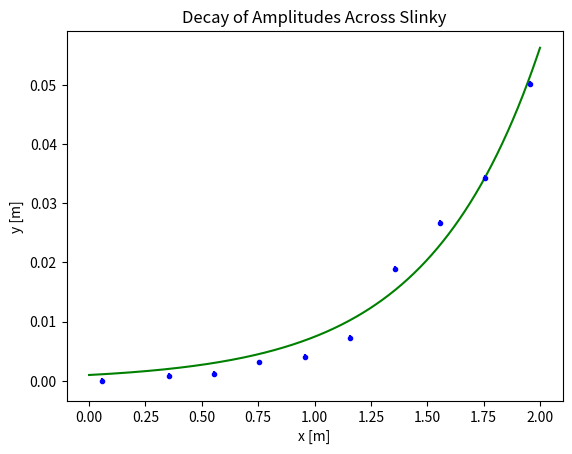

Reproduce this figure in Python. (Note: this script raises an exception after producing the figure.)
#least squares fit, error bars, residuals, chi square. Data from wave propagation in a slinky
# -*- coding: utf-8 -*-
"""
Created on Thu Oct 10 23:25:12 2019

@author: reina
"""

import matplotlib.pyplot as plt
from scipy.optimize import curve_fit
from scipy import stats
import numpy as np

def exp1(x, a, b):
    return a * np.exp(b * x)

def exp2(x, a, b):
    return a * (np.exp(b * x) - np.exp(-b * x ))

xdata = np.array([1.9557,1.7557,1.5557,1.3557,1.1557,0.9557,0.7557,0.5557,0.3557,0.0557])
ydata = np.array([5.01/100,3.42/100,2.66/100,1.89/100,0.72/100,0.4/100,0.31/100,0.11/100,0.08/100,0])
xerror = np.array([0.0005,0.0005,0.0005,0.0005,0.0005,0.0005,0.0005,0.0005,0.0005,0.0005])
yerror = np.array([0.0005,0.0005,0.0005,0.0005,0.0005,0.0005,0.0005,0.0005,0.0005,0.0005])

start=min(xdata)
stop=max(xdata)  

plt.errorbar(xdata,ydata,yerr=yerror,xerr=xerror,fmt="b.")

popt1, pcov1 = curve_fit(exp1, xdata, ydata)
popt2, pcov2 = curve_fit(exp2, xdata, ydata)


print(popt1,[pcov1[0,0]**0.5],[pcov1[1,1]**0.5])
print(popt2,[pcov2[0,0]**0.5],[pcov2[1,1]**0.5])
#(0.09 +/- 0.03)*exp((2.1 +/- 0.2)*x)
#(0.08 +/- 0.02)*(exp((2.1 +/- 0.2)*x)+exp((-2.1 +/- 0.2)*x))


domain = np.linspace(0,2,1000)

plt.plot(domain, exp1(domain,*popt1), 'g-')
plt.xlabel("x [m]")
plt.ylabel("y [m]")
plt.title("Decay of Amplitudes Across Slinky")

chi1 = stats.chisquare(list(ydata),exp1(xdata,*popt1))
print(chi1[0]/8)


plt.show()

plt.errorbar(xdata,ydata,yerr=yerror,xerr=xerror,fmt="b.")
plt.plot(domain, exp2(domain,*popt2), 'r-')

plt.xlabel("x [m]")
plt.ylabel("y [m]")
plt.title("Decay of Amplitudes Across Slinky")

chi2 = stats.chisquare(list(ydata),exp2(xdata,*popt2))
print(chi2[0]/8)

plt.show()

residual=ydata-exp1(xdata,*popt1)
zeroliney=[0,0]
zerolinex=[start,stop]
plt.errorbar(xdata,residual,yerr=yerror,xerr=xerror,fmt=".")
plt.plot(zerolinex,zeroliney)

plt.xlabel("x [m]")
plt.ylabel("residuals of y [m]")
plt.title("Residuals of the fit")

plt.show()

residual=ydata-exp2(xdata,*popt2)
zeroliney=[0,0]
zerolinex=[start,stop]
plt.errorbar(xdata,residual,yerr=yerror,xerr=xerror,fmt=".")
plt.plot(zerolinex,zeroliney)

plt.xlabel("x [m]")
plt.ylabel("residuals of y [m]")
plt.title("Residuals of the fit")

plt.show()